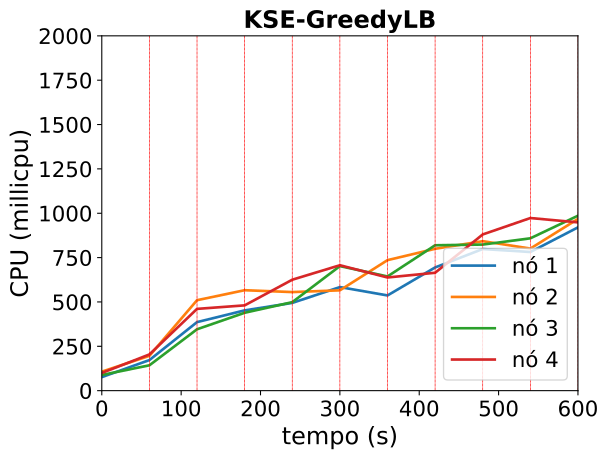

The table this chart was drawn from, first rows:
timestamp, ppgcc-m02_pod_amount, ppgcc-m02_memory, ppgcc-m02_cpu, ppgcc-m03_pod_amount, ppgcc-m03_memory, ppgcc-m03_cpu, ppgcc-m04_pod_amount, ppgcc-m04_memory, ppgcc-m04_cpu, ppgcc-m05_pod_amount, ppgcc-m05_memory, ppgcc-m05_cpu
0, 10, 1193152, 76317163, 10, 1169248, 107289585, 10, 1209540, 88449028, 10, 1154748, 99708086
60, 10, 1203448, 172416107, 10, 1175980, 196205745, 10, 1216668, 142875840, 10, 1162404, 204187342
120, 9, 1215328, 386357938, 10, 1205264, 509865173, 7, 1221684, 346022882, 8, 1142472, 460885440
180, 10, 1206696, 452534318, 11, 1194836, 566149922, 9, 1209140, 439029896, 8, 1163064, 480740603
240, 7, 1183464, 494649985, 10, 1196156, 555663311, 9, 1221700, 498770955, 14, 1212696, 625302338
300, 8, 1187188, 583757838, 8, 1182296, 565476670, 7, 1260172, 701989899, 9, 1170720, 706906873
360, 9, 1205272, 536631115, 9, 1176508, 735661893, 14, 1271260, 643707272, 8, 1152504, 637927294
420, 8, 1217944, 694516496, 7, 1195256, 799639701, 10, 1278652, 819471378, 7, 1143924, 664511039
480, 8, 1183492, 798435449, 10, 1193012, 842461467, 11, 1252648, 823425357, 11, 1197236, 880471639
540, 8, 1215172, 781475738, 9, 1199480, 800851055, 9, 1251196, 858688161, 10, 1181016, 972943530
600, 9, 1206856, 920394139, 9, 1190900, 967964062, 10, 1244860, 986097135, 9, 1199760, 948535981
